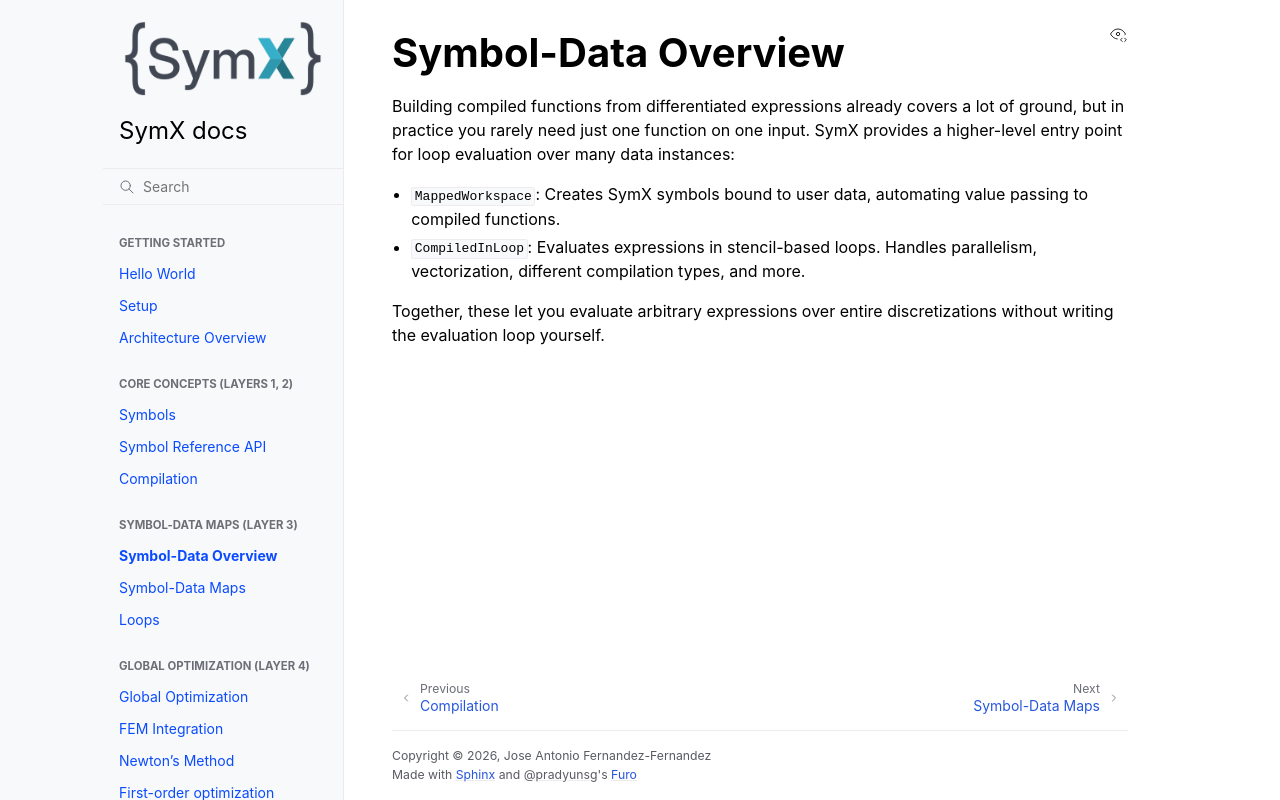

repository: InteractiveComputerGraphics/SymX · page: symbol_data_overview.html · generator: sphinx

# Symbol-Data Overview
Building compiled functions from differentiated expressions already covers a lot of ground, but in practice you rarely need just one function on one input.
SymX provides a higher-level entry point for loop evaluation over many data instances:
- `MappedWorkspace`: Creates SymX symbols bound to user data, automating value passing to compiled functions.
- `CompiledInLoop`: Evaluates expressions in stencil-based loops. Handles parallelism, vectorization, different compilation types, and more.

Together, these let you evaluate arbitrary expressions over entire discretizations without writing the evaluation loop yourself.
